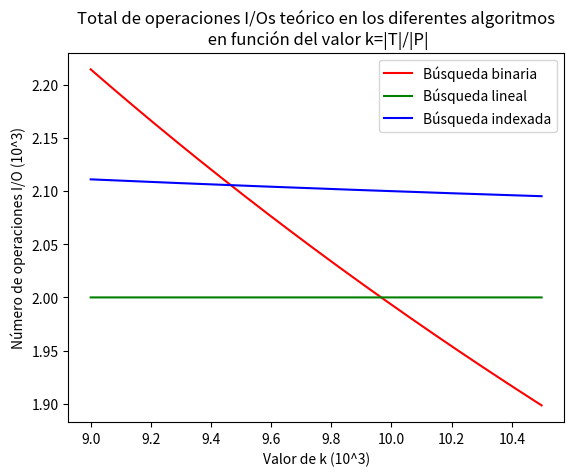

The matplotlib source for this figure:
import matplotlib.pyplot as plt
import math

K_MAX = 10000
T_SIZE = 1000000

# O(P*log2(T))
def o_bs_s(T, k):
    lg = math.log(T, 2.0)
    return (T/k)*lg

def o_bs_p(T, k):
    lg = math.log(T, 2.0)
    return (T/k)*lg

# O(T/k)
def o_bl_s(T, k):
    return T/500

def o_bl_p(T, k):
    return T**2/k

# O(B + T/500)
def o_bi_s(T, k):
    l = T/k
    r = T/500
    return l + r

def o_bi_p(T, k):
    lg = math.log(T/500, 2.0)
    return T/k*(lg + 500)

k_range = range(9000, 10500)
x = []
y_bs = []
y_bl = []
y_bi = []

div = 1000
for k in k_range:
    x.append(k/div)
    y_bs.append(o_bs_s(T_SIZE, k)/div)
    y_bl.append(o_bl_s(T_SIZE, k)/div)
    y_bi.append(o_bi_s(T_SIZE, k)/div)

plt.plot(x, y_bs, 'r', label='Búsqueda binaria') # plotting t, a separately 
plt.plot(x, y_bl, 'g', label='Búsqueda lineal') # plotting t, a separately 
plt.plot(x, y_bi, 'b', label='Búsqueda indexada') # plotting t, a separately 
plt.title("Total de operaciones I/Os teórico en los diferentes algoritmos\n en función del valor k=|T|/|P|")
plt.xlabel("Valor de k (10^3)")
plt.ylabel("Número de operaciones I/O (10^3)")
plt.legend()
plt.savefig("valor de k op io")
plt.show()
